Photos from the image-classification dataset "dataHa_name" in the GitHub repository dupeng24/cloud-removal. Its 2 classes are: clean, cloud.

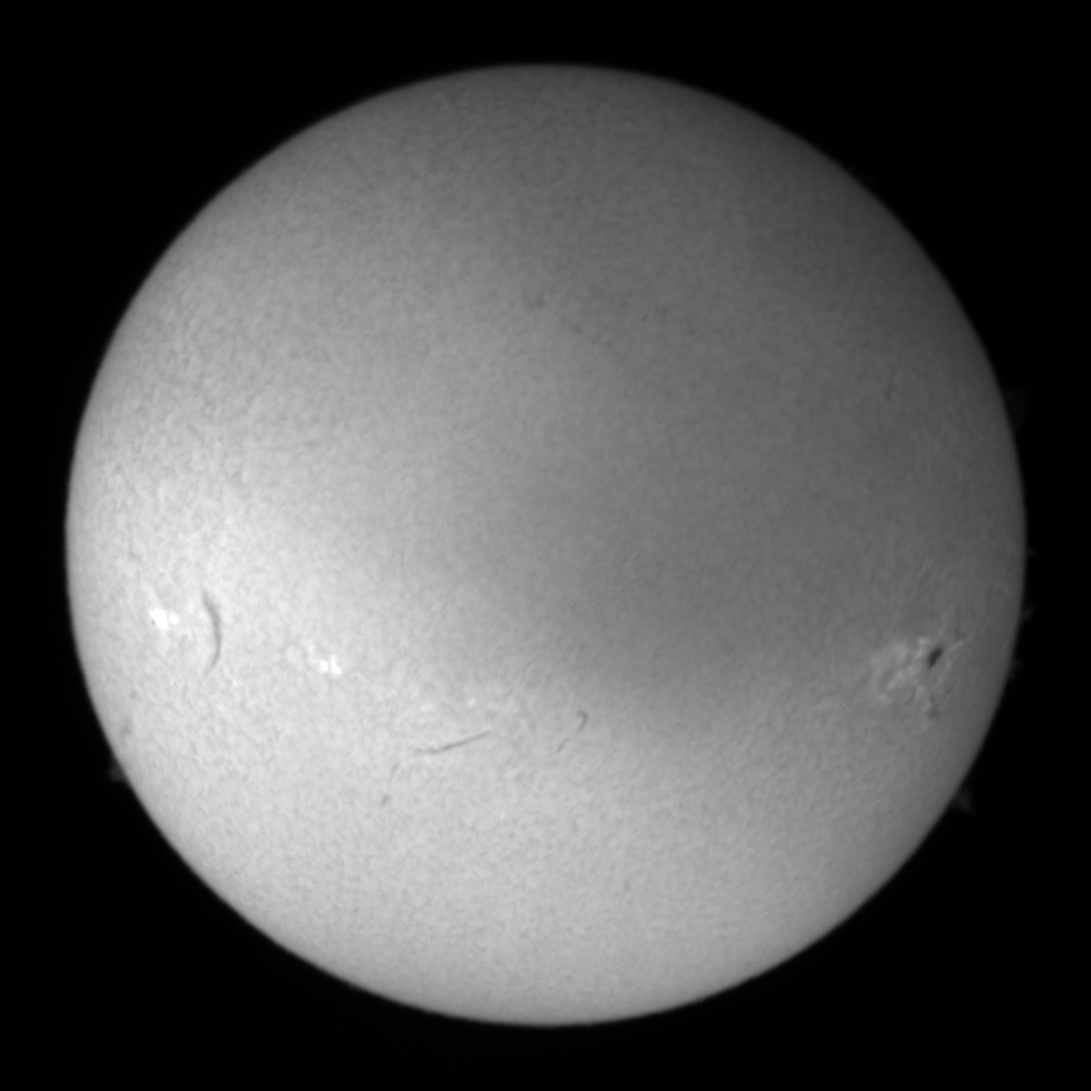
Label: cloud

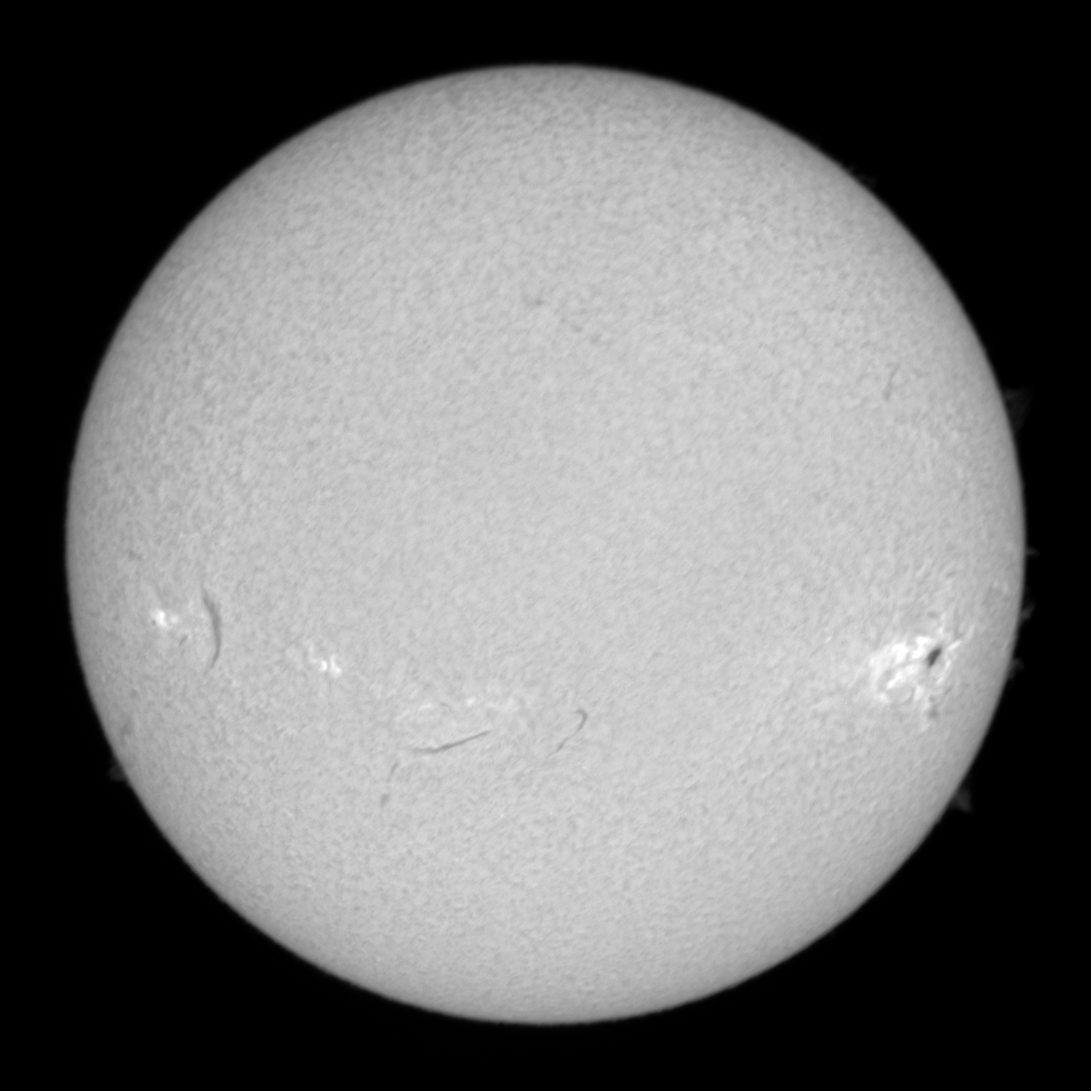
Label: clean

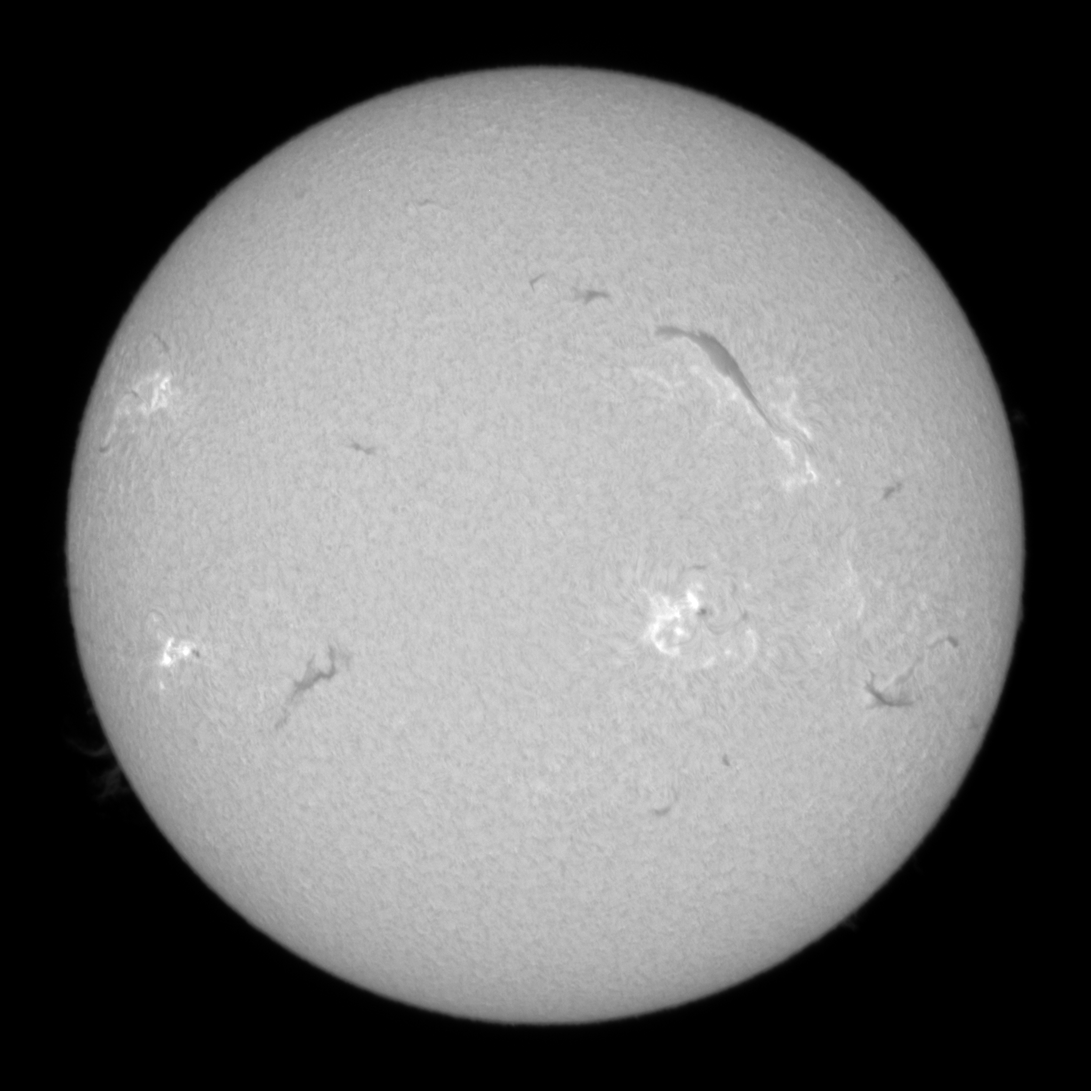
Label: clean

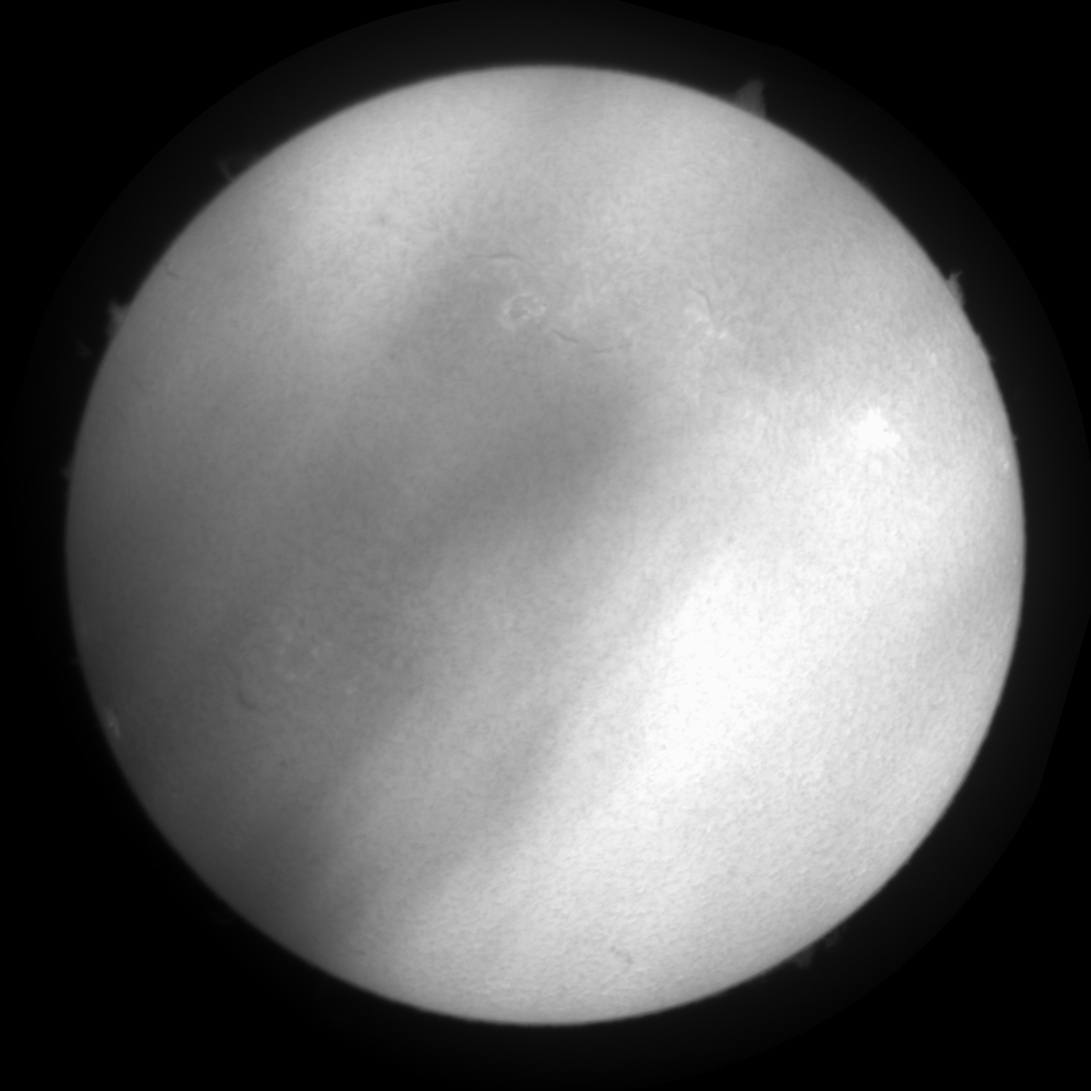
Label: cloud

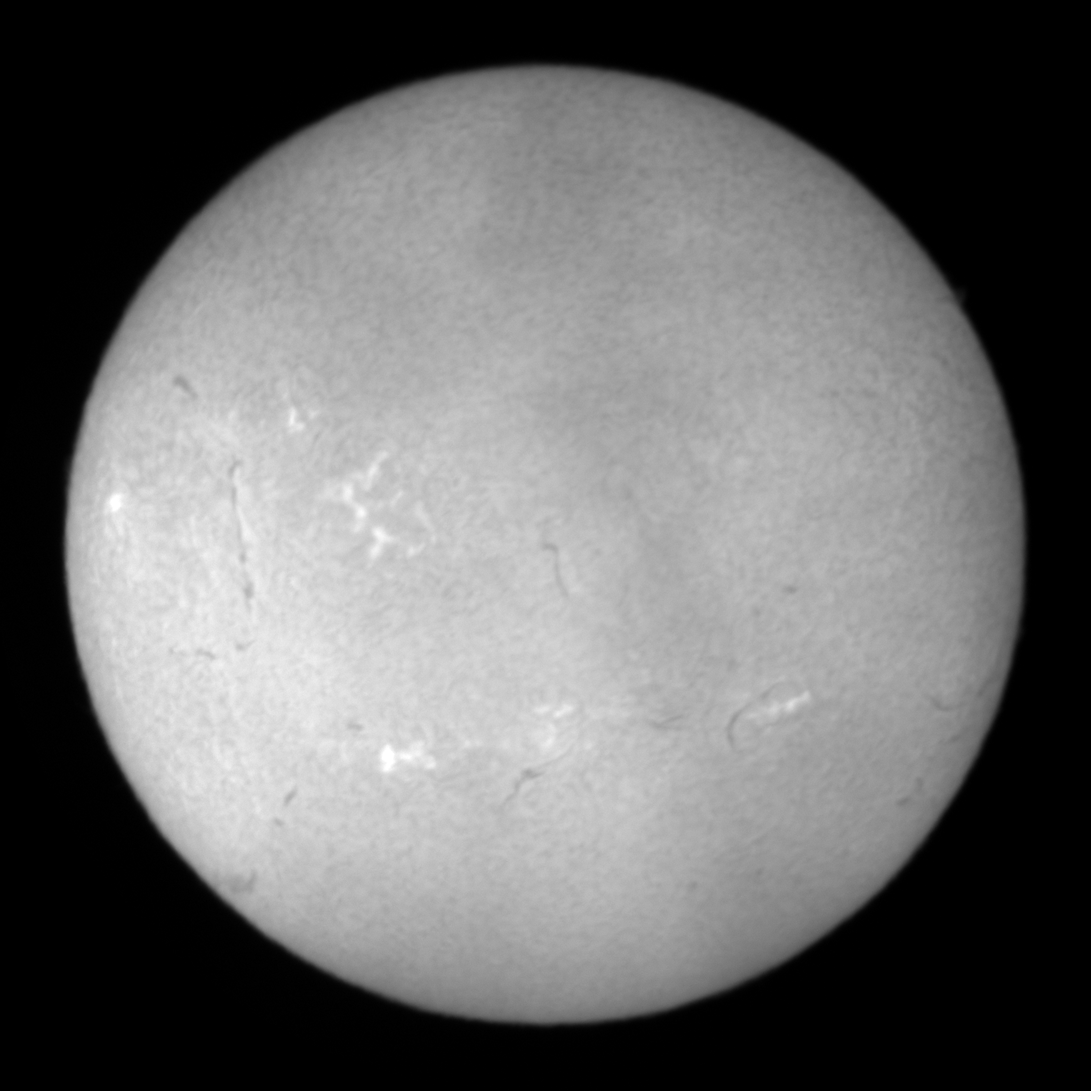
Label: cloud

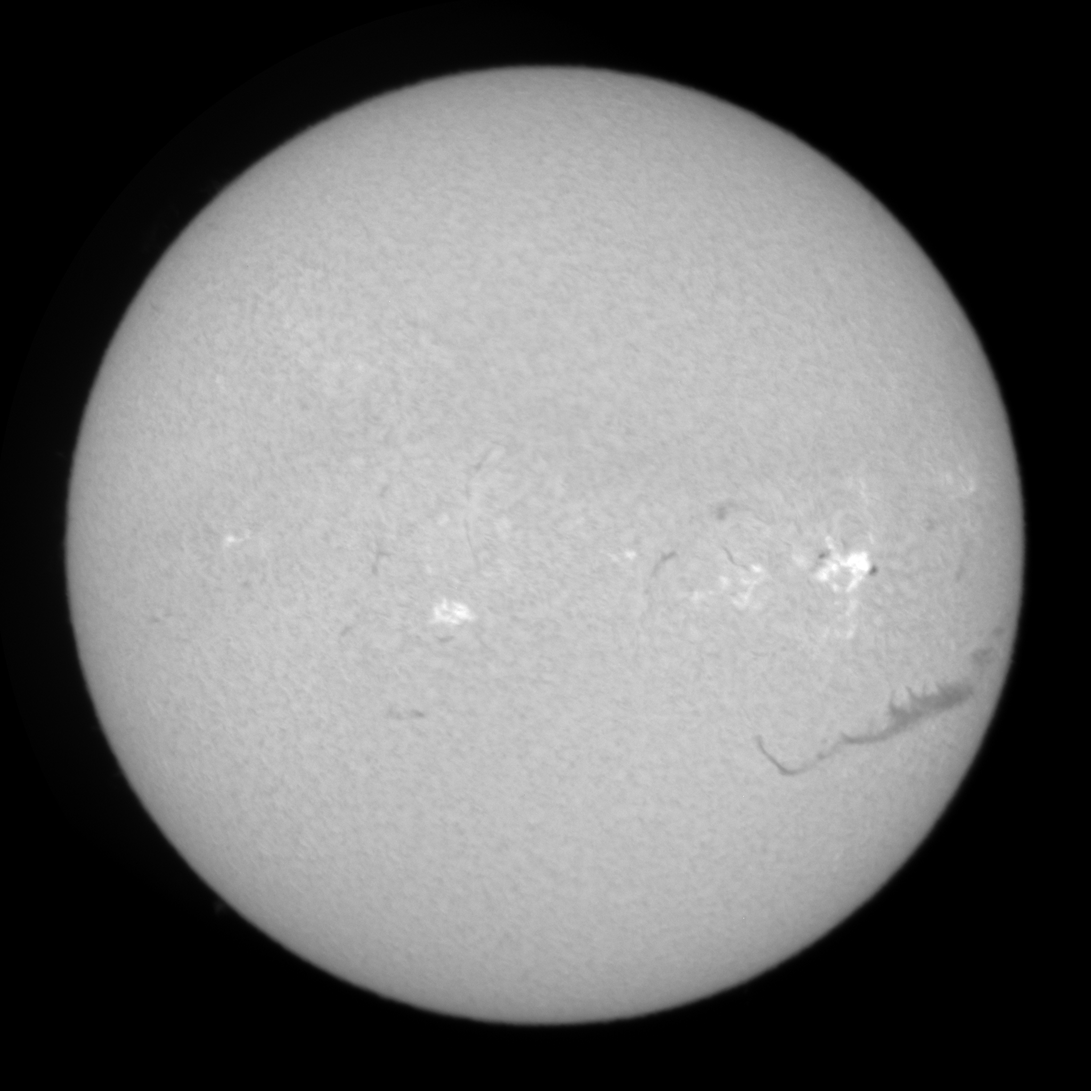
Label: clean
